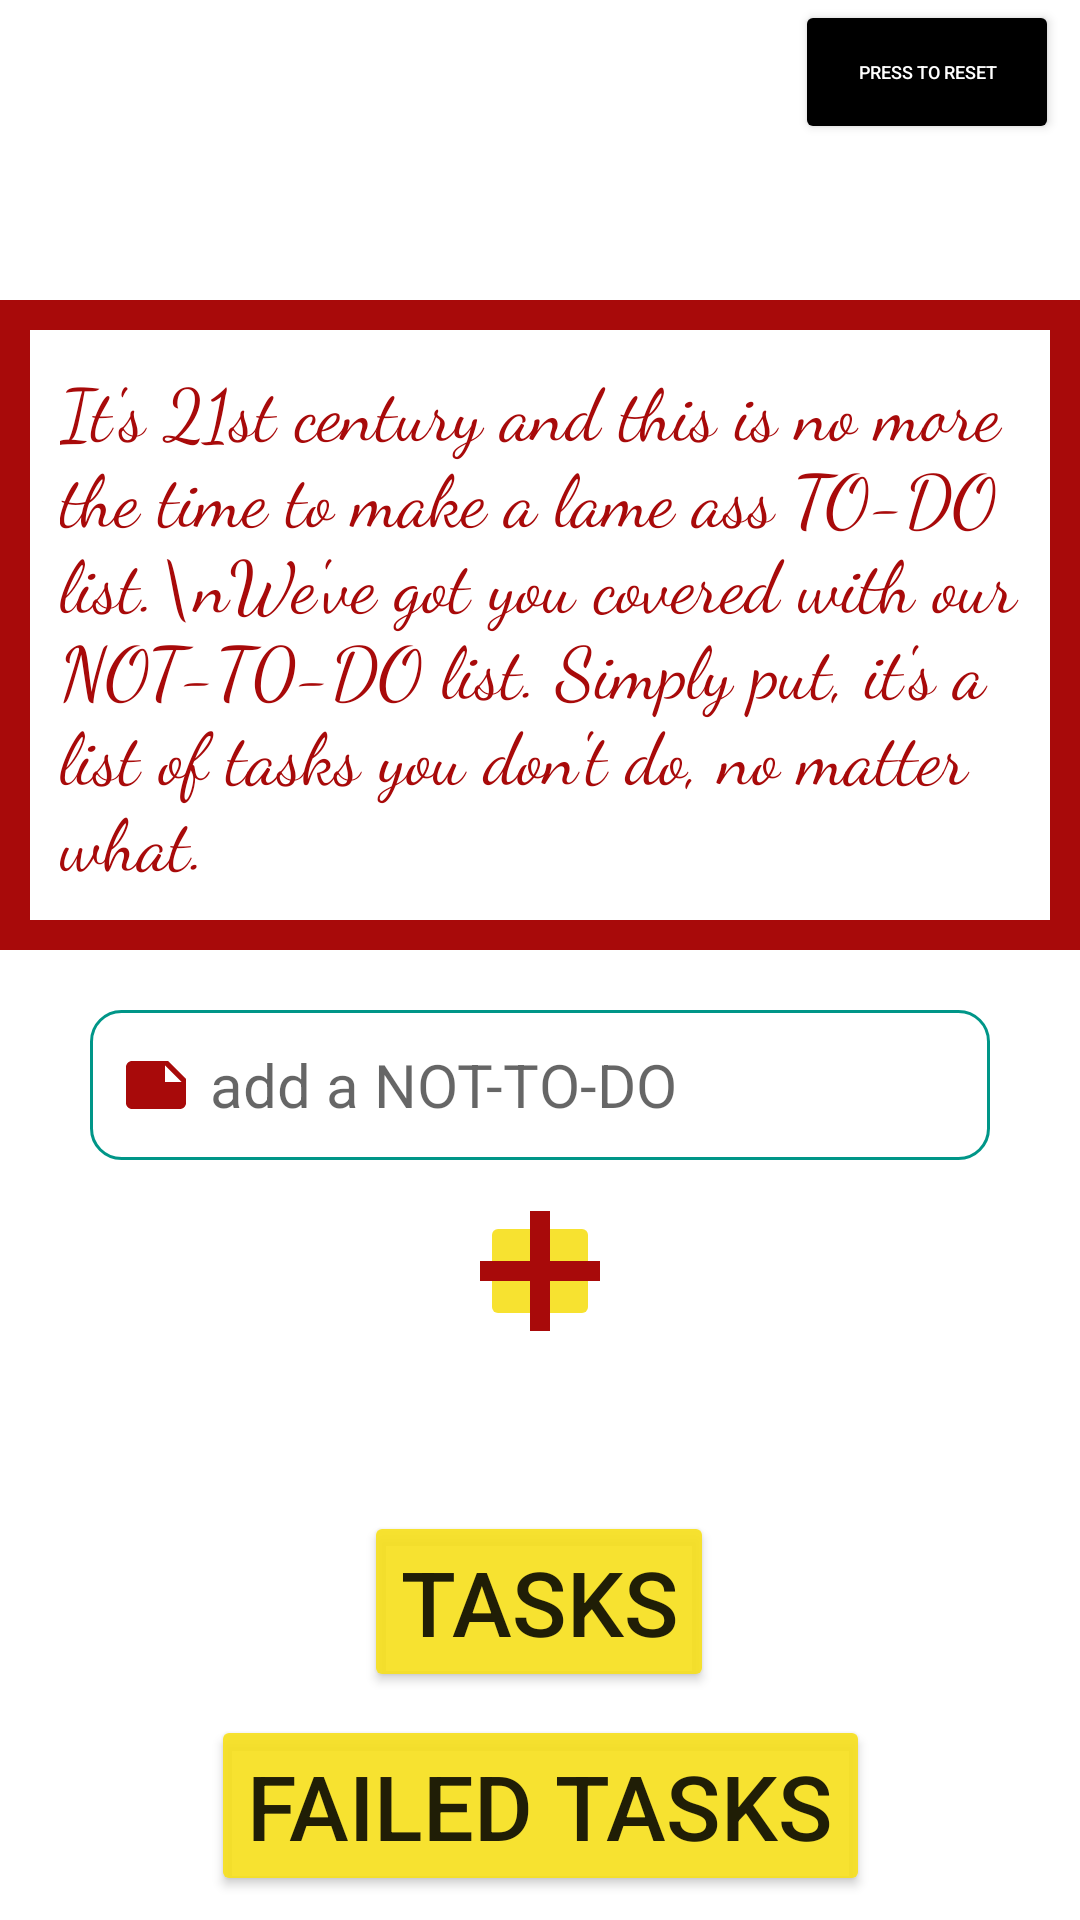

Android layout source for this screen:
<!-- AndroidManifest.xml: application theme Theme.NotToDoList -->
<!-- res/layout/activity_main.xml -->
<?xml version="1.0" encoding="utf-8"?>
<androidx.constraintlayout.widget.ConstraintLayout xmlns:android="http://schemas.android.com/apk/res/android"
    xmlns:app="http://schemas.android.com/apk/res-auto"
    xmlns:tools="http://schemas.android.com/tools"
    android:id="@+id/layout"
    android:layout_width="match_parent"
    android:layout_height="match_parent"
    tools:context=".MainActivity">

    <ImageButton
        android:id="@+id/addButton"
        android:layout_width="40dp"
        android:layout_height="40dp"
        android:backgroundTint="@color/purple_700"
        android:onClick="submitData"
        android:padding="0dp"
        android:src="@drawable/ic_round_add_24"
        app:layout_constraintBottom_toBottomOf="parent"
        app:layout_constraintLeft_toLeftOf="parent"
        app:layout_constraintRight_toRightOf="parent"
        app:layout_constraintTop_toBottomOf="@+id/addNTD"
        app:layout_constraintVertical_bias="0.07999998" />

    <TextView
        android:id="@+id/tv1"
        android:layout_width="wrap_content"
        android:layout_height="wrap_content"
        android:layout_margin="100dp"
        android:background="@drawable/preadded_input"
        android:fontFamily="cursive"
        android:paddingStart="20dp"
        android:paddingTop="20dp"
        android:paddingEnd="20dp"
        android:paddingBottom="20dp"
        android:text="It's 21st century and this is no more the time to make a lame ass TO-DO list.\nWe've got you covered with our NOT-T0-DO list. Simply put, it's a list of tasks you don't do, no matter what. "
        android:textSize="24sp"
        android:textColor="#A80A0A"
        app:layout_constraintLeft_toLeftOf="parent"
        app:layout_constraintRight_toRightOf="parent"
        app:layout_constraintTop_toTopOf="parent" />


    <EditText
        android:id="@+id/addNTD"
        android:layout_marginTop="20dp"
        android:layout_width="match_parent"
        android:layout_height="50dp"
        android:layout_marginLeft="30dp"
        android:layout_marginRight="30dp"
        android:background="@drawable/custom_input"
        android:drawableStart="@drawable/ic_note"
        android:drawablePadding="6dp"
        android:ems="10"
        android:hint="add a NOT-TO-DO"
        android:inputType="textLongMessage"
        android:paddingStart="10dp"
        android:paddingEnd="10dp"
        android:textColor="#A80A0A"
        android:textSize="20sp"
        app:layout_constraintLeft_toLeftOf="parent"
        app:layout_constraintRight_toRightOf="parent"
        app:layout_constraintTop_toBottomOf="@+id/tv1" />

    <Button
        android:id="@+id/tasks"
        android:layout_width="wrap_content"
        android:layout_height="wrap_content"
        android:layout_marginTop="60dp"
        android:backgroundTint="@color/purple_700"
        android:text="TASKS"
        android:textSize="30sp"
        app:layout_constraintEnd_toEndOf="parent"
        app:layout_constraintHorizontal_bias="0.498"
        app:layout_constraintLeft_toLeftOf="parent"
        app:layout_constraintStart_toStartOf="parent"
        android:onClick="openTasks"
        app:layout_constraintTop_toBottomOf="@+id/addButton" />

    <Button
        android:id="@+id/failedTasks"
        android:layout_width="wrap_content"
        android:layout_height="wrap_content"
        android:backgroundTint="@color/purple_700"
        android:text="FAILED TASKS"
        android:textSize="30sp"
        android:onClick="openFailedTasks"
        app:layout_constraintBottom_toBottomOf="parent"
        app:layout_constraintEnd_toEndOf="parent"
        app:layout_constraintStart_toStartOf="parent"
        app:layout_constraintTop_toBottomOf="@+id/tasks"
        app:layout_constraintVertical_bias="0.492" />


    <Button
        android:id="@+id/credit"
        android:layout_width="wrap_content"
        android:layout_height="wrap_content"
        android:text="Press to Reset"
        android:onClick="resetAll"
        app:layout_constraintTop_toTopOf="parent"
        app:layout_constraintEnd_toEndOf="parent"
        android:layout_marginRight="7dp"
        android:textSize="6sp"
        android:layout_marginBottom="7dp"
        android:backgroundTint="@color/black"
        android:textColor="@color/white"
        />

</androidx.constraintlayout.widget.ConstraintLayout>
<!-- resources referenced by this layout -->
<resources>
  <color name="black">#FF000000</color>
  <color name="purple_700">#E9F7E01D</color>
  <color name="white">#FFFFFFFF</color>
  <!-- drawable custom_input (drawable) -->
  <?xml version="1.0" encoding="utf-8"?>
  <selector xmlns:android="http://schemas.android.com/apk/res/android">
  <item android:state_enabled="true" android:state_focused="true">
      <shape android:shape="rectangle">
          <solid android:color="@color/white"/>
          <corners android:radius="10dp"/>
          <stroke android:color="#A80A0A" android:width="1dp"/>
      </shape>
  </item>
  
      <item android:state_enabled="true" android:state_focused="false">
          <shape android:shape="rectangle">
              <solid android:color="@color/white"/>
              <corners android:radius="10dp"/>
              <stroke android:color="#009688" android:width="1dp"/>
          </shape>
      </item>
  
  </selector>
  <!-- drawable ic_note (drawable) -->
  <vector android:height="24dp" android:tint="#A80A0A"
      android:viewportHeight="24" android:viewportWidth="24"
      android:width="24dp" xmlns:android="http://schemas.android.com/apk/res/android">
      <path android:fillColor="@android:color/white" android:pathData="M22,10l-6,-6L4,4c-1.1,0 -2,0.9 -2,2v12.01c0,1.1 0.9,1.99 2,1.99l16,-0.01c1.1,0 2,-0.89 2,-1.99v-8zM15,5.5l5.5,5.5L15,11L15,5.5z"/>
  </vector>
  <!-- drawable ic_round_add_24 (drawable) -->
  <vector android:height="80dp" android:tint="#A80A0A"
      android:viewportHeight="24" android:viewportWidth="24"
      android:width="80dp" xmlns:android="http://schemas.android.com/apk/res/android">
      <path android:fillColor="@android:color/white" android:pathData="M18,13h-5v5c0,0.55 -0.45,1 -1,1s-1,-0.45 -1,-1v-5H6c-0.55,0 -1,-0.45 -1,-1s0.45,-1 1,-1h5V6c0,-0.55 0.45,-1 1,-1s1,0.45 1,1v5h5c0.55,0 1,0.45 1,1s-0.45,1 -1,1z"/>
  </vector>
  <!-- drawable preadded_input (drawable) -->
  <?xml version="1.0" encoding="utf-8"?>
  <selector xmlns:android="http://schemas.android.com/apk/res/android">
      <item android:state_enabled="true">
      <shape
          xmlns:android="http://schemas.android.com/apk/res/android"
          android:shape="rectangle" >
          <solid android:color="@android:color/white" />
          <stroke android:width="10dp"
              android:color="#A80A0A"/>
      </shape>
      </item>
  </selector>
  <style name="Theme.NotToDoList" parent="Theme.MaterialComponents.DayNight.NoActionBar">
          
          <item name="colorPrimary">@color/purple_500</item>
          <item name="colorPrimaryVariant">#FFC107</item>
          <item name="colorOnPrimary">@color/white</item>
          
          <item name="colorSecondary">@color/teal_200</item>
          <item name="colorSecondaryVariant">@color/teal_700</item>
          <item name="colorOnSecondary">@color/black</item>
          
          <item name="android:statusBarColor" tools:targetApi="l">?attr/colorPrimaryVariant</item>
          
      </style>
  <color name="purple_500">#FF6200EE</color>
  <color name="teal_200">#FF03DAC5</color>
  <color name="teal_700">#FF018786</color>
</resources>
